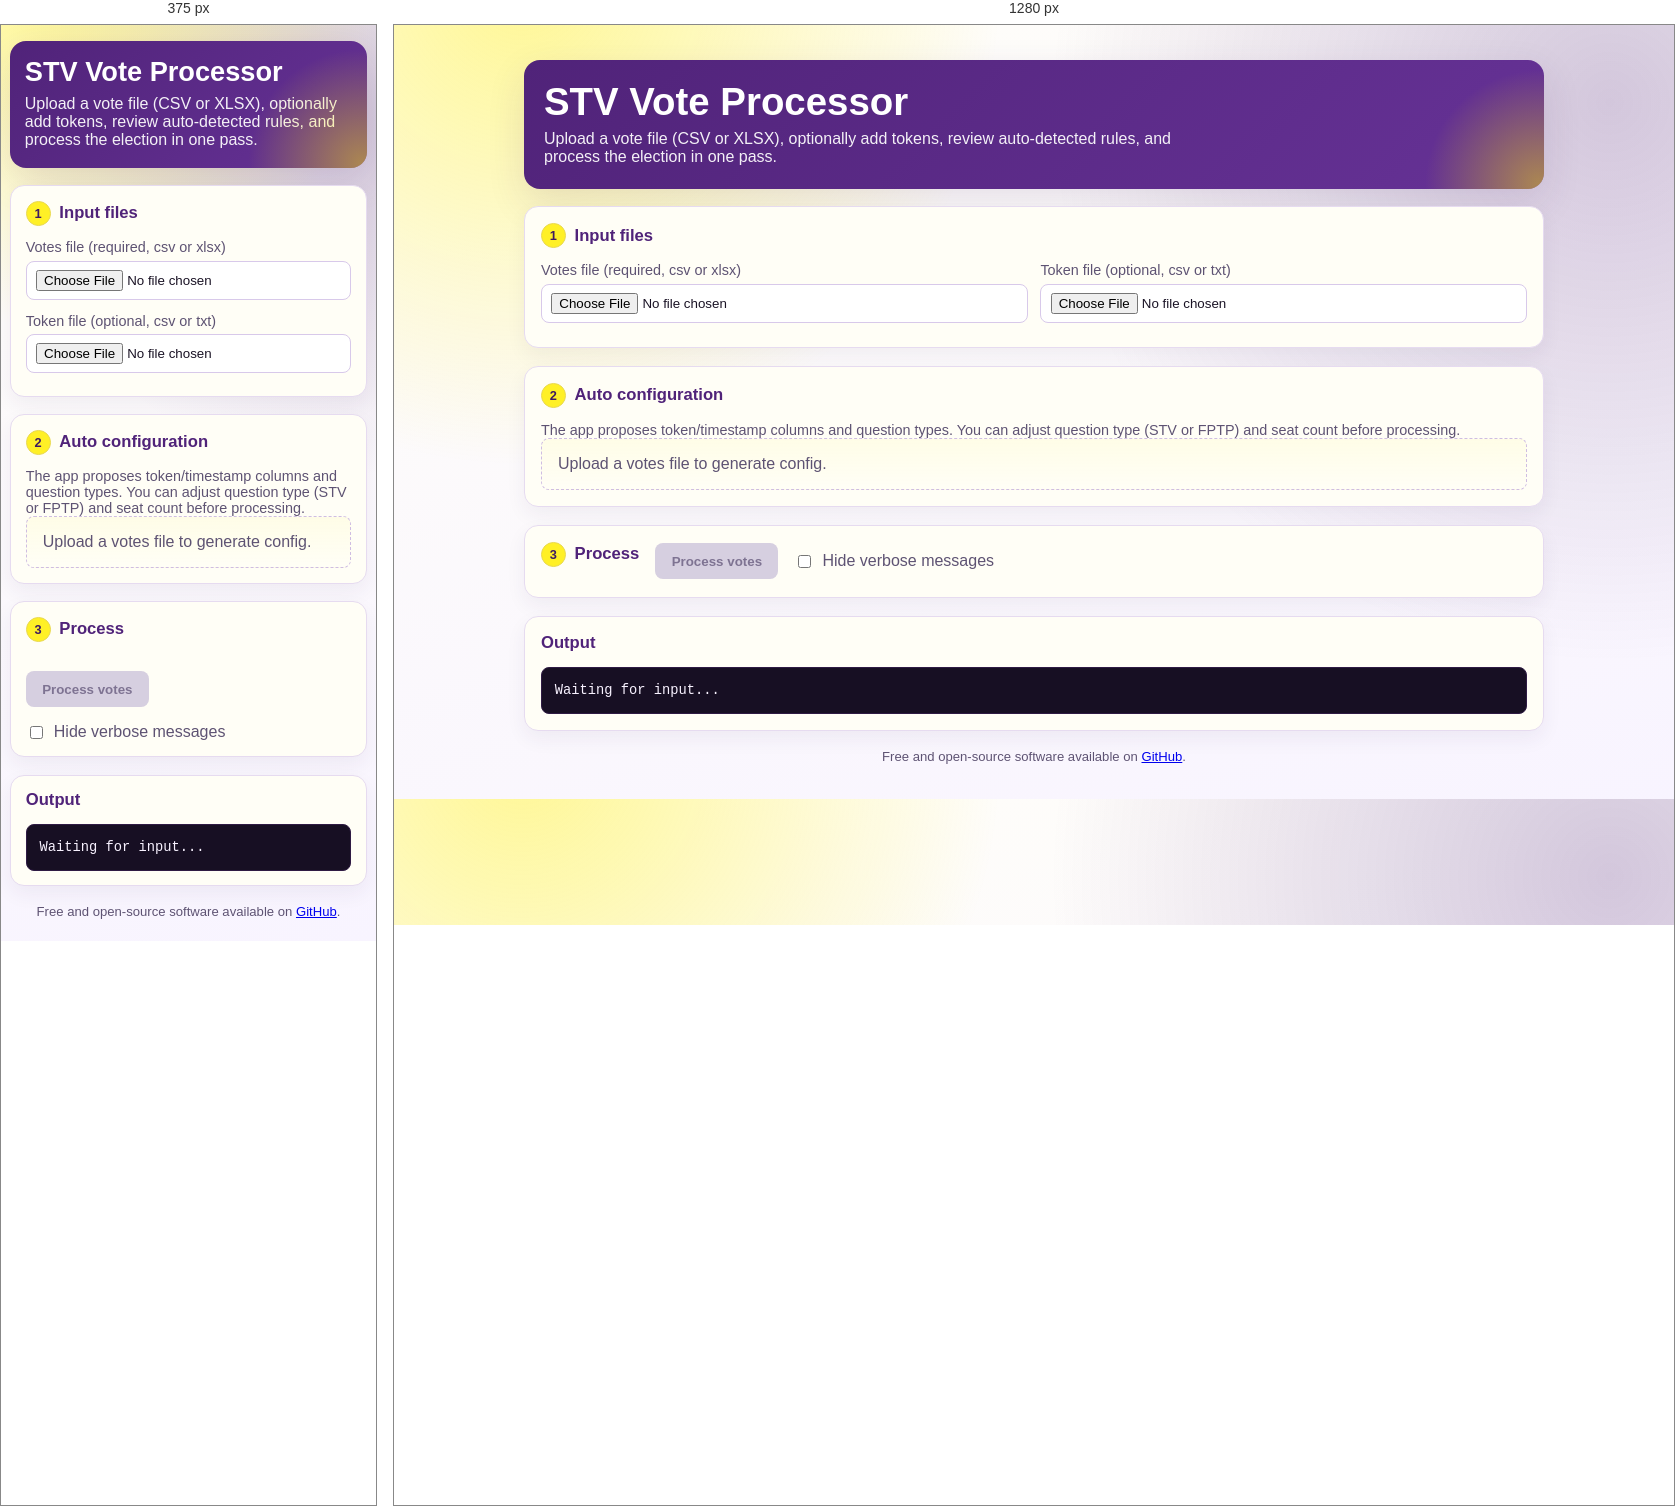
Rendered at 375 px and 1280 px, left to right.

<!-- file: index.html -->
<!doctype html>
<html lang="en">
  <head>
    <meta charset="UTF-8" />
    <meta name="viewport" content="width=device-width, initial-scale=1.0" />
    <title>STV Vote Processor</title>
    <link rel="preconnect" href="https://fonts.googleapis.com" />
    <link rel="preconnect" href="https://fonts.gstatic.com" crossorigin />
    <link
      href="https://fonts.googleapis.com/css2?family=Ubuntu:wght@400;500;700&display=swap"
      rel="stylesheet"
    />
    <link rel="stylesheet" href="./styles.css" />
  </head>
  <body>
    <main class="app">
      <header class="hero">
        <h1>STV Vote Processor</h1>
        <p class="hero-copy">
          Upload a vote file (CSV or XLSX), optionally add tokens, review auto-detected rules, and
          process the election in one pass.
        </p>
      </header>

      <section class="panel">
        <h2><span class="step">1</span>Input files</h2>
        <div class="field-grid">
          <label class="field">
            <span>Votes file (required, csv or xlsx)</span>
            <input id="votesFile" type="file" accept=".csv,.xlsx" />
          </label>
          <label class="field">
            <span>Token file (optional, csv or txt)</span>
            <input id="tokensFile" type="file" accept=".csv,.txt" />
          </label>
        </div>
        <p id="inputSummary" class="hint"></p>
      </section>

      <section class="panel">
        <h2><span class="step">2</span>Auto configuration</h2>
        <p class="hint">
          The app proposes token/timestamp columns and question types. You can adjust question type
          (STV or FPTP) and seat count before processing.
        </p>
        <div id="configEditor" class="config-editor empty">Upload a votes file to generate config.</div>
      </section>

      <section class="panel actions">
        <h2><span class="step">3</span>Process</h2>
        <button id="processButton" disabled>Process votes</button>
        <label class="checkbox">
          <input id="hideVerbose" type="checkbox" />
          Hide verbose messages
        </label>
      </section>

      <section class="panel">
        <h2>Output</h2>
        <pre id="output">Waiting for input...</pre>
      </section>

      <footer class="footer-note">Free and open-source software available on <a href="https://github.com/pasqLisena/SingleTransferableVote">GitHub</a>.</footer>
    </main>

    <script type="module" src="./app.js"></script>
  </body>
</html>


/* @media block from styles.css */
@media (max-width: 700px) {
  .app {
    width: min(1020px, 95vw);
    margin: 1rem auto 1.4rem;
  }

  .hero {
    padding: 1rem 0.9rem 1.2rem;
  }

  .actions {
    align-items: flex-start;
    flex-direction: column;
  }

  .panel {
    padding: 0.9rem;
  }
}